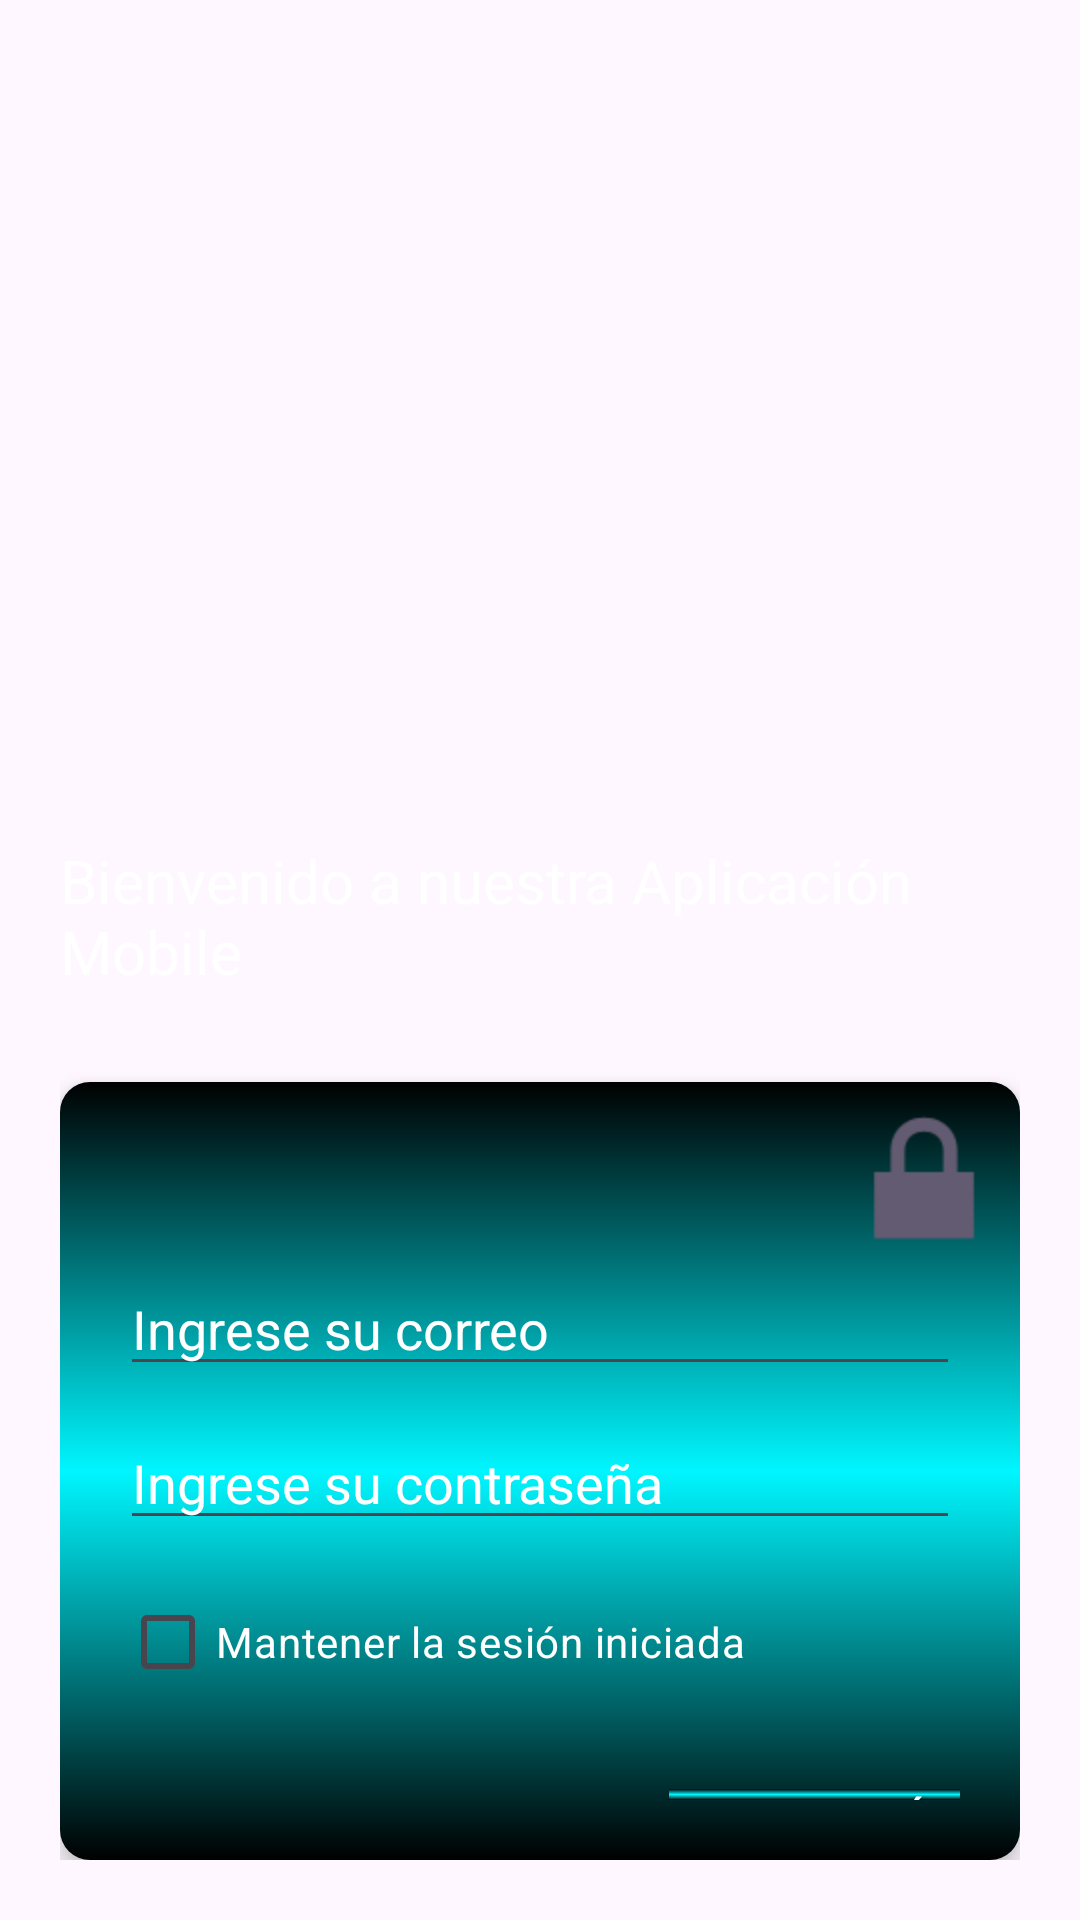

Here is an Android app screen rendered from its layout file. Give the layout XML and the strings, colors and styles it references.
<!-- AndroidManifest.xml: application theme Theme._113_4B_25092025 -->
<!-- res/layout/activity_main.xml -->
<?xml version="1.0" encoding="utf-8"?>
<androidx.constraintlayout.widget.ConstraintLayout xmlns:android="http://schemas.android.com/apk/res/android"
    xmlns:app="http://schemas.android.com/apk/res-auto"
    xmlns:tools="http://schemas.android.com/tools"
    android:id="@+id/main"
    android:layout_width="match_parent"
    android:layout_height="match_parent"
    android:background="@drawable/fondo_2"
    tools:context=".MainActivity">

    <LinearLayout
        android:layout_width="match_parent"
        android:layout_height="match_parent"
        android:orientation="vertical"
        tools:ignore="MissingConstraints"
        android:padding="20dp">

        <ImageView
            android:id="@+id/imagenLogo"
            android:layout_width="260dp"
            android:layout_height="130dp"
            android:src="@drawable/login"
            android:layout_gravity="center"
            android:layout_marginTop="100dp"
            android:layout_marginBottom="10dp"/>

        <TextView
            android:id="@+id/textoBienvenida"
            android:layout_marginTop="20dp"
            android:layout_marginBottom="30dp"
            android:layout_width="wrap_content"
            android:layout_height="wrap_content"
            android:layout_gravity="center"
            android:textSize="20sp"
            android:textColor="@android:color/white"
            android:text="Bienvenido a nuestra Aplicación Mobile" />

        <androidx.cardview.widget.CardView
            android:layout_width="match_parent"
            android:layout_height="wrap_content"
            app:cardCornerRadius="10dp"
            app:cardElevation="5dp"
            app:cardBackgroundColor="@android:color/transparent"
            >

            <LinearLayout
                android:layout_width="match_parent"
                android:layout_height="wrap_content"
                android:orientation="vertical"
                tools:ignore="MissingConstraints"
                android:background="@drawable/gradient_background"
                android:padding="20dp">

                <View
                    android:layout_width="match_parent"
                    android:layout_height="40dp"/>


            <EditText
                android:id="@+id/inputEmail"
                android:layout_width="match_parent"
                android:layout_height="wrap_content"
                android:ems="10"
                android:inputType="textEmailAddress"
                android:text=""
                android:textColor="@android:color/white"
                android:textColorHint="@android:color/white"
                android:hint="Ingrese su correo"/>

            <EditText
                android:id="@+id/inputPassword"
                android:layout_width="match_parent"
                android:layout_height="wrap_content"
                android:ems="10"
                android:layout_marginVertical="10dp"
                android:hint="Ingrese su contraseña"
                android:textColor="@android:color/white"
                android:textColorHint="@android:color/white"
                android:inputType="textPassword" />

            <CheckBox
                android:id="@+id/checkHoldSession"
                android:layout_width="wrap_content"
                android:layout_height="wrap_content"
                android:text="Mantener la sesión iniciada"
                android:textColor="@android:color/white"
                android:layout_marginBottom="25dp"/>

                <Button
                    android:id="@+id/botonPrincipal"
                    android:layout_width="wrap_content"
                    android:layout_height="wrap_content"
                    android:layout_gravity="end"
                    android:text="Inciar Sesión"
                    app:backgroundTint="@null"
                    android:background="@drawable/gradient_background"
                    android:textColor="@android:color/white" />

                <TextView
                    android:id="@+id/textRegister"
                    android:layout_width="wrap_content"
                    android:layout_height="wrap_content"
                    android:layout_gravity="center_horizontal"
                    android:layout_marginTop="20dp"
                    android:text="Registrar nuevo usuario"
                    android:textColor="@android:color/white" />

                <TextView
                    android:id="@+id/textForgotPassword"
                    android:layout_width="wrap_content"
                    android:layout_height="wrap_content"
                    android:layout_gravity="center_horizontal"
                    android:layout_marginTop="10dp"
                    android:text="¿Olvidaste tu contraseña?"
                    android:textColor="@android:color/white" />

            </LinearLayout>

            <ImageView
                android:layout_width="64dp"
                android:layout_height="64dp"
                android:layout_gravity="top|end"
                app:srcCompat="@android:drawable/ic_lock_lock" />

        </androidx.cardview.widget.CardView>


    </LinearLayout>
</androidx.constraintlayout.widget.ConstraintLayout>
<!-- resources referenced by this layout -->
<resources>
  <!-- drawable gradient_background (drawable) -->
  <?xml version="1.0" encoding="utf-8"?>
  <shape xmlns:android="http://schemas.android.com/apk/res/android"
      android:shape="rectangle">
      <gradient
          android:startColor="@android:color/black"
          android:centerColor="#00F6FF"
          android:endColor="@android:color/black"
          android:angle="90" />
  </shape>
  <style name="Theme._113_4B_25092025" parent="Base.Theme._113_4B_25092025" />
  <style name="Base.Theme._113_4B_25092025" parent="Theme.Material3.DayNight.NoActionBar">
          
          
      </style>
</resources>
